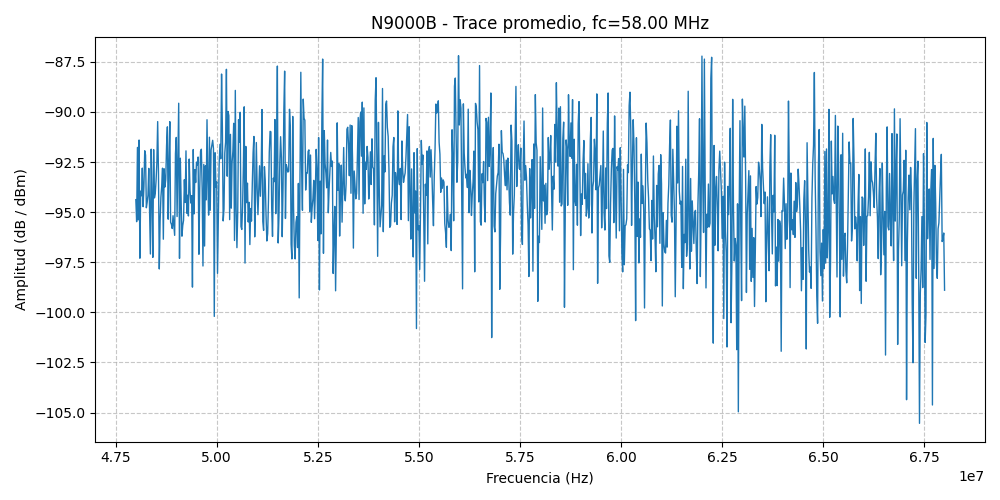

Data behind this chart, as committed beside it:
Freq_Hz, Amplitude_dB
4.800000000000000000e+07, -9.437731322999998440e+01
4.802000000000000000e+07, -9.547611847000005980e+01
4.804000000000000000e+07, -9.177015838999983544e+01
4.806000000000000000e+07, -9.538375092000009658e+01
4.808000000000000000e+07, -9.140095062000000325e+01
4.810000000000000000e+07, -9.729895476999992354e+01
4.812000000000000000e+07, -9.394931488000003128e+01
4.814000000000000000e+07, -9.418189087000000370e+01
4.816000000000000000e+07, -9.280276641999991227e+01
4.818000000000000000e+07, -9.472805938999974273e+01
4.820000000000000000e+07, -9.371044159000003049e+01
4.822000000000000000e+07, -9.193602447999990090e+01
4.824000000000000000e+07, -9.215247191999996801e+01
4.826000000000000000e+07, -9.478138580000008062e+01
4.828000000000000000e+07, -9.450712738000018476e+01
4.830000000000000000e+07, -9.415108184999995444e+01
4.832000000000000000e+07, -9.281553954999986900e+01
4.834000000000000000e+07, -9.491918640000019991e+01
4.836000000000000000e+07, -9.708753052000002981e+01
4.838000000000000000e+07, -9.185683441000017524e+01
4.840000000000000000e+07, -9.428070984000004273e+01
4.842000000000000000e+07, -9.725749663999997097e+01
4.844000000000000000e+07, -9.187743835000017611e+01
4.846000000000000000e+07, -9.428960114000000203e+01
4.848000000000000000e+07, -9.406564178000006393e+01
4.850000000000000000e+07, -9.344120635999998115e+01
4.852000000000000000e+07, -9.253839264000009734e+01
4.854000000000000000e+07, -9.048118438999996727e+01
4.856000000000000000e+07, -9.307611542000006466e+01
4.858000000000000000e+07, -9.783450927999984970e+01
4.860000000000000000e+07, -9.543038482999995153e+01
4.862000000000000000e+07, -9.425418853999994440e+01
4.864000000000000000e+07, -9.371172637999994492e+01
4.866000000000000000e+07, -9.280603485000011688e+01
4.868000000000000000e+07, -9.635013274999988653e+01
4.870000000000000000e+07, -9.283787993999982291e+01
4.872000000000000000e+07, -9.374643097000002001e+01
4.874000000000000000e+07, -9.335851593000005266e+01
4.876000000000000000e+07, -9.168834533999989844e+01
4.878000000000000000e+07, -9.074368133999998065e+01
4.880000000000000000e+07, -9.535232544000000132e+01
4.882000000000000000e+07, -9.259629821999989474e+01
4.884000000000000000e+07, -9.048437195000022371e+01
4.886000000000000000e+07, -9.550501556000011760e+01
4.888000000000000000e+07, -9.560992279000006988e+01
4.890000000000000000e+07, -9.581696472000002984e+01
4.892000000000000000e+07, -9.517870636000023410e+01
4.894000000000000000e+07, -9.568140259000014680e+01
4.896000000000000000e+07, -9.615837554999980341e+01
4.898000000000000000e+07, -9.207938690000004556e+01
4.900000000000000000e+07, -9.127179717999999298e+01
4.902000000000000000e+07, -9.521887054000016803e+01
4.904000000000000000e+07, -9.255364837999995586e+01
4.906000000000000000e+07, -8.956531981999984282e+01
4.908000000000000000e+07, -9.730867003999993869e+01
4.910000000000000000e+07, -9.230662842000009505e+01
4.912000000000000000e+07, -9.442524871999995639e+01
4.914000000000000000e+07, -9.619945068000009769e+01
4.916000000000000000e+07, -9.566966399999986947e+01
4.918000000000000000e+07, -9.540692290999992053e+01
... 941 more rows
